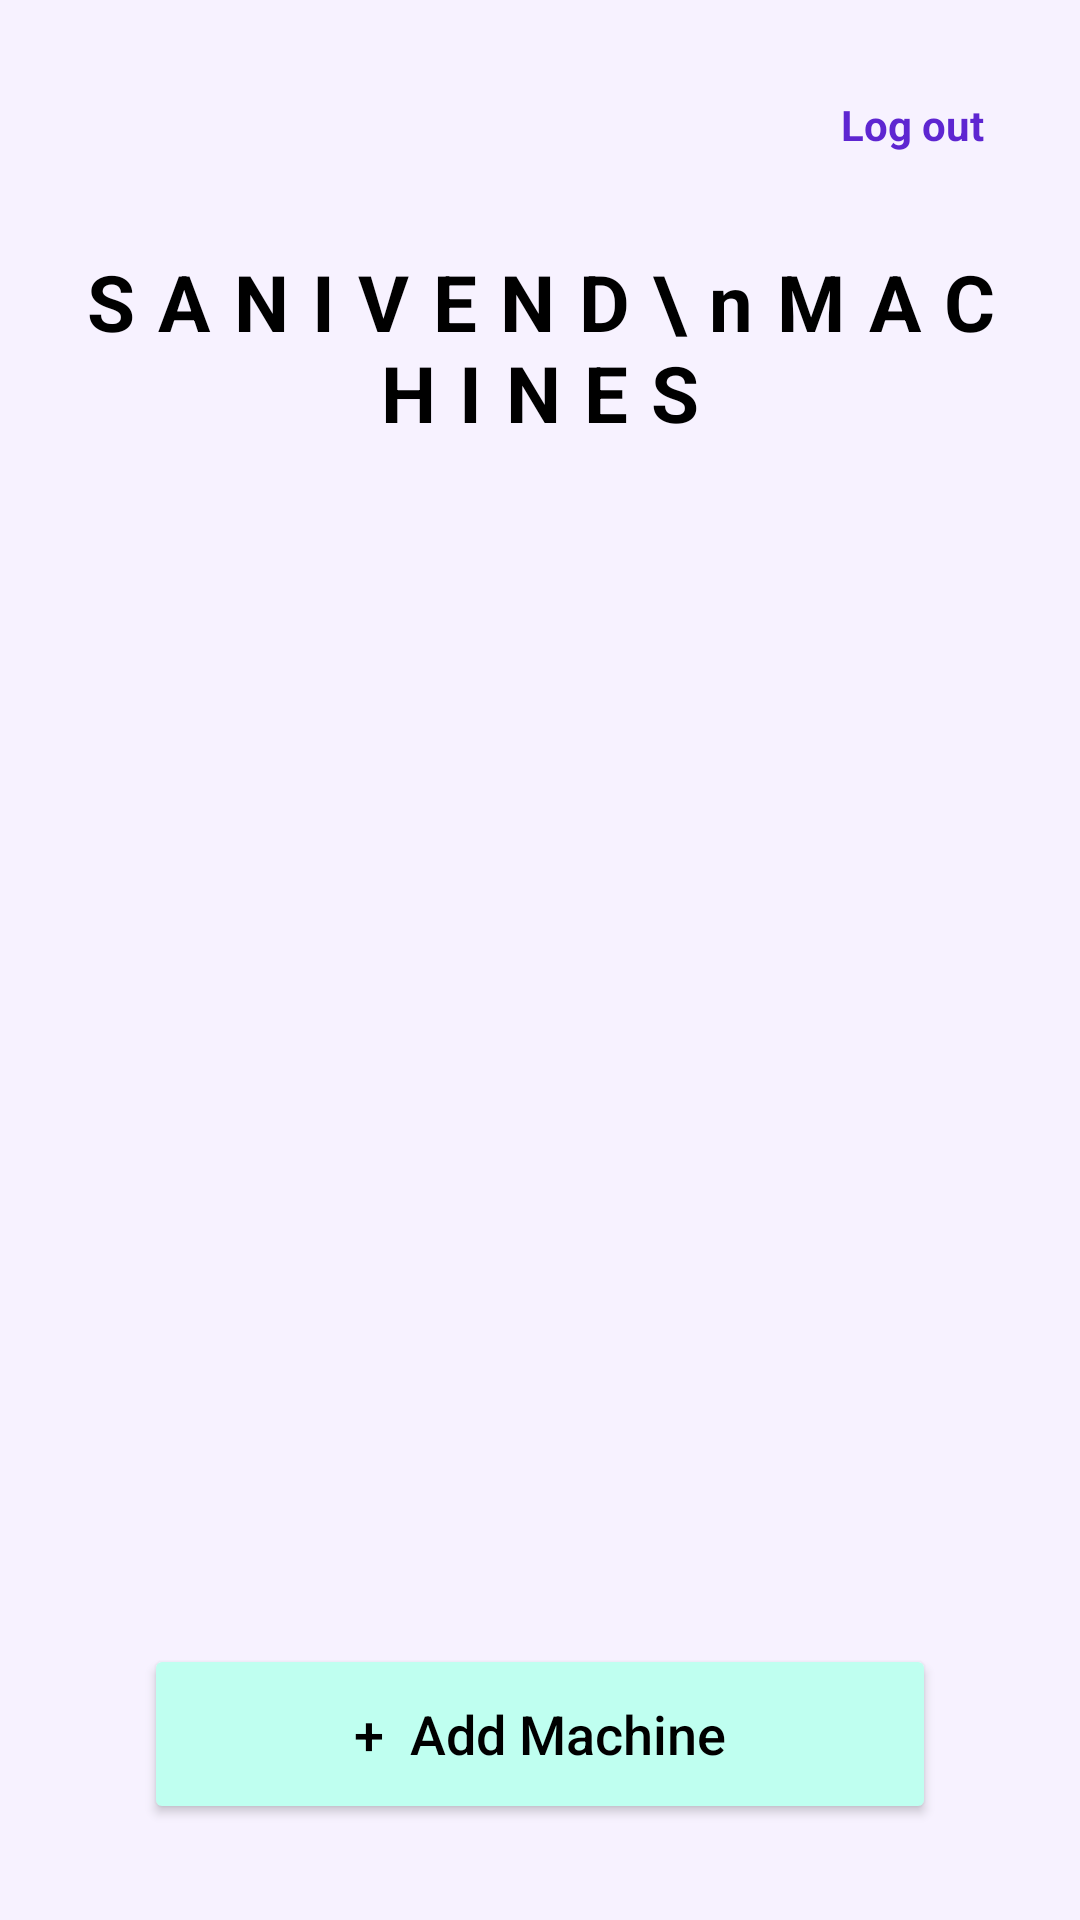

The Android layout XML behind this screen, and the referenced resources:
<!-- AndroidManifest.xml: application theme Theme.Sanivend -->
<!-- res/layout/activity_device_list.xml -->
<?xml version="1.0" encoding="utf-8"?>
<androidx.constraintlayout.widget.ConstraintLayout xmlns:android="http://schemas.android.com/apk/res/android"
    xmlns:app="http://schemas.android.com/apk/res-auto"
    xmlns:tools="http://schemas.android.com/tools"
    android:id="@+id/main"
    android:layout_width="match_parent"
    android:layout_height="match_parent"
    android:background="@color/background_color"
    android:padding="24dp"
    tools:context=".DeviceListActivity">

    <TextView
        android:id="@+id/logout_text"
        android:layout_width="wrap_content"
        android:layout_height="wrap_content"
        android:padding="8dp"
        android:clickable="true"
        android:focusable="true"
        android:text="Log out"
        android:textColor="@color/text_primary"
        android:textSize="14sp"
        android:textStyle="bold"
        app:layout_constraintEnd_toEndOf="parent"
        app:layout_constraintTop_toTopOf="parent" />

    <TextView
        android:id="@+id/title_text"
        android:layout_width="0dp"
        android:layout_height="wrap_content"
        android:layout_marginTop="24dp"
        android:gravity="center"
        android:letterSpacing="0.3"
        android:text="SANIVEND\nMACHINES"
        android:textColor="@color/black"
        android:textSize="26sp"
        android:textStyle="bold"
        app:layout_constraintEnd_toEndOf="parent"
        app:layout_constraintStart_toStartOf="parent"
        app:layout_constraintTop_toBottomOf="@id/logout_text" />

    <TextView
        android:id="@+id/account_text"
        android:layout_width="0dp"
        android:layout_height="wrap_content"
        android:layout_marginTop="8dp"
        android:gravity="center"
        android:textColor="@color/text_primary"
        android:textSize="14sp"
        app:layout_constraintEnd_toEndOf="parent"
        app:layout_constraintStart_toStartOf="parent"
        app:layout_constraintTop_toBottomOf="@id/title_text"
        tools:text="Signed in as geof@example.com" />

    <ScrollView
        android:id="@+id/device_scroll"
        android:layout_width="0dp"
        android:layout_height="0dp"
        android:layout_marginTop="24dp"
        android:layout_marginBottom="16dp"
        app:layout_constraintBottom_toTopOf="@id/add_device_button"
        app:layout_constraintEnd_toEndOf="parent"
        app:layout_constraintStart_toStartOf="parent"
        app:layout_constraintTop_toBottomOf="@id/account_text">

        <LinearLayout
            android:id="@+id/device_list"
            android:layout_width="match_parent"
            android:layout_height="wrap_content"
            android:orientation="vertical" />
    </ScrollView>

    <Button
        android:id="@+id/add_device_button"
        android:layout_width="0dp"
        android:layout_height="60dp"
        android:layout_marginHorizontal="24dp"
        android:layout_marginBottom="8dp"
        android:backgroundTint="@color/mint_button"
        android:text="+  Add Machine"
        android:textAllCaps="false"
        android:textColor="@color/black"
        android:textSize="18sp"
        app:cornerRadius="30dp"
        app:layout_constraintBottom_toBottomOf="parent"
        app:layout_constraintEnd_toEndOf="parent"
        app:layout_constraintStart_toStartOf="parent" />

</androidx.constraintlayout.widget.ConstraintLayout>
<!-- resources referenced by this layout -->
<resources>
  <color name="background_color">#F7F2FF</color>
  <color name="black">#FF000000</color>
  <color name="mint_button">#BFFFF0</color>
  <color name="text_primary">#5E26D1</color>
  <style name="Theme.Sanivend" parent="Base.Theme.Sanivend" />
  <style name="Base.Theme.Sanivend" parent="Theme.Material3.DayNight.NoActionBar">
          
          
      </style>
</resources>
